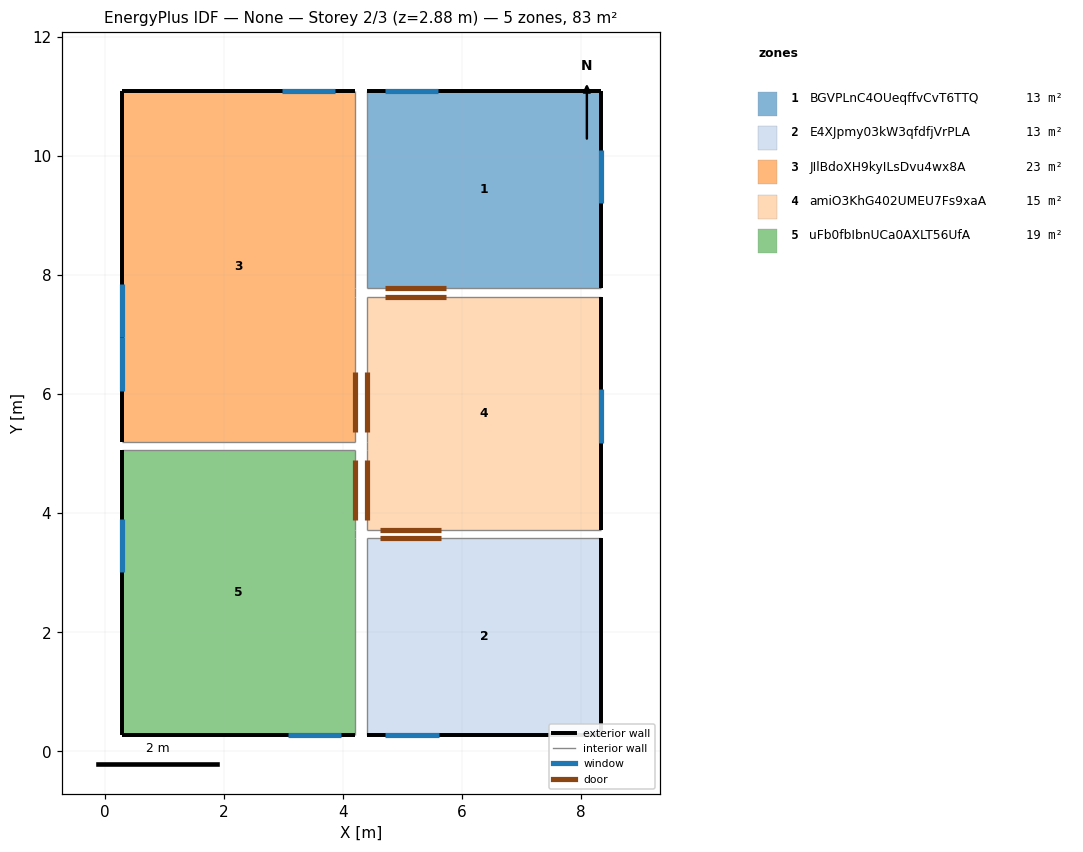
=== STOREY PLAN SPEC (per zone: floor XY polygon, exterior-wall plan segments, windows/doors) ===
zone 1: BGVPLnC4OUeqffvCvT6TTQ  (12.9 m²)
  floor: (8.32, 11.09) (8.32, 7.79) (4.41, 7.79) (4.41, 11.09)
  exterior wall: (8.32, 11.09) – (4.41, 11.09)  [3.9 m]
    window: (5.60, 11.09) – (4.70, 11.09)  [1.1 m²]
  exterior wall: (8.32, 7.79) – (8.32, 11.09)  [3.3 m]
    window: (8.32, 9.20) – (8.32, 10.10)  [1.1 m²]
  interior walls: 2
zone 2: E4XJpmy03kW3qfdfjVrPLA  (12.9 m²)
  floor: (8.32, 3.58) (8.32, 0.28) (4.41, 0.28) (4.41, 3.58)
  exterior wall: (8.32, 0.28) – (8.32, 3.58)  [3.3 m]
  exterior wall: (4.41, 0.28) – (8.32, 0.28)  [3.9 m]
    window: (4.71, 0.28) – (5.61, 0.28)  [1.1 m²]
  interior walls: 2
zone 3: JIlBdoXH9kyILsDvu4wx8A  (23.1 m²)
  floor: (4.20, 11.09) (4.20, 5.20) (0.28, 5.20) (0.28, 11.09)
  exterior wall: (4.20, 11.09) – (0.28, 11.09)  [3.9 m]
    window: (3.87, 11.09) – (2.97, 11.09)  [1.1 m²]
  exterior wall: (0.28, 11.09) – (0.28, 5.20)  [5.9 m]
    window: (0.28, 7.86) – (0.28, 6.96)  [1.1 m²]
    window: (0.28, 6.96) – (0.28, 6.05)  [1.1 m²]
  interior walls: 4
zone 4: amiO3KhG402UMEU7Fs9xaA  (15.3 m²)
  floor: (8.32, 7.64) (8.32, 3.73) (4.41, 3.73) (4.41, 7.64)
  exterior wall: (8.32, 3.73) – (8.32, 7.64)  [3.9 m]
    window: (8.32, 5.18) – (8.32, 6.08)  [1.1 m²]
  interior walls: 5
zone 5: uFb0fbIbnUCa0AXLT56UfA  (18.7 m²)
  floor: (4.20, 5.05) (4.20, 0.28) (0.28, 0.28) (0.28, 5.05)
  exterior wall: (0.28, 0.28) – (4.20, 0.28)  [3.9 m]
    window: (3.07, 0.28) – (3.97, 0.28)  [1.1 m²]
  exterior wall: (0.28, 5.05) – (0.28, 0.28)  [4.8 m]
    window: (0.28, 3.91) – (0.28, 3.01)  [1.1 m²]
  interior walls: 4

=== DERIVED (storey summary) ===
Building: None
Storey: 2 of 3  (floor level z = 2.88 m)
Storey gross floor area: 83.0 m²
Zones on this storey: 5
  - BGVPLnC4OUeqffvCvT6TTQ: floor 12.9 m²; exterior wall 7.2 m (18.8 m²); 2 window(s) 2.2 m²; WWR 11.5%
  - E4XJpmy03kW3qfdfjVrPLA: floor 12.9 m²; exterior wall 7.2 m (18.8 m²); 1 window(s) 1.1 m²; WWR 5.8%
  - JIlBdoXH9kyILsDvu4wx8A: floor 23.1 m²; exterior wall 9.8 m (25.5 m²); 3 window(s) 3.2 m²; WWR 12.7%
  - amiO3KhG402UMEU7Fs9xaA: floor 15.3 m²; exterior wall 3.9 m (10.2 m²); 1 window(s) 1.1 m²; WWR 10.6%
  - uFb0fbIbnUCa0AXLT56UfA: floor 18.7 m²; exterior wall 8.7 m (22.6 m²); 2 window(s) 2.2 m²; WWR 9.6%
Zone adjacency (shared interzone walls):
  - BGVPLnC4OUeqffvCvT6TTQ ↔ JIlBdoXH9kyILsDvu4wx8A
  - BGVPLnC4OUeqffvCvT6TTQ ↔ amiO3KhG402UMEU7Fs9xaA
  - E4XJpmy03kW3qfdfjVrPLA ↔ amiO3KhG402UMEU7Fs9xaA
  - E4XJpmy03kW3qfdfjVrPLA ↔ uFb0fbIbnUCa0AXLT56UfA
  - JIlBdoXH9kyILsDvu4wx8A ↔ amiO3KhG402UMEU7Fs9xaA
  - JIlBdoXH9kyILsDvu4wx8A ↔ uFb0fbIbnUCa0AXLT56UfA
  - amiO3KhG402UMEU7Fs9xaA ↔ uFb0fbIbnUCa0AXLT56UfA